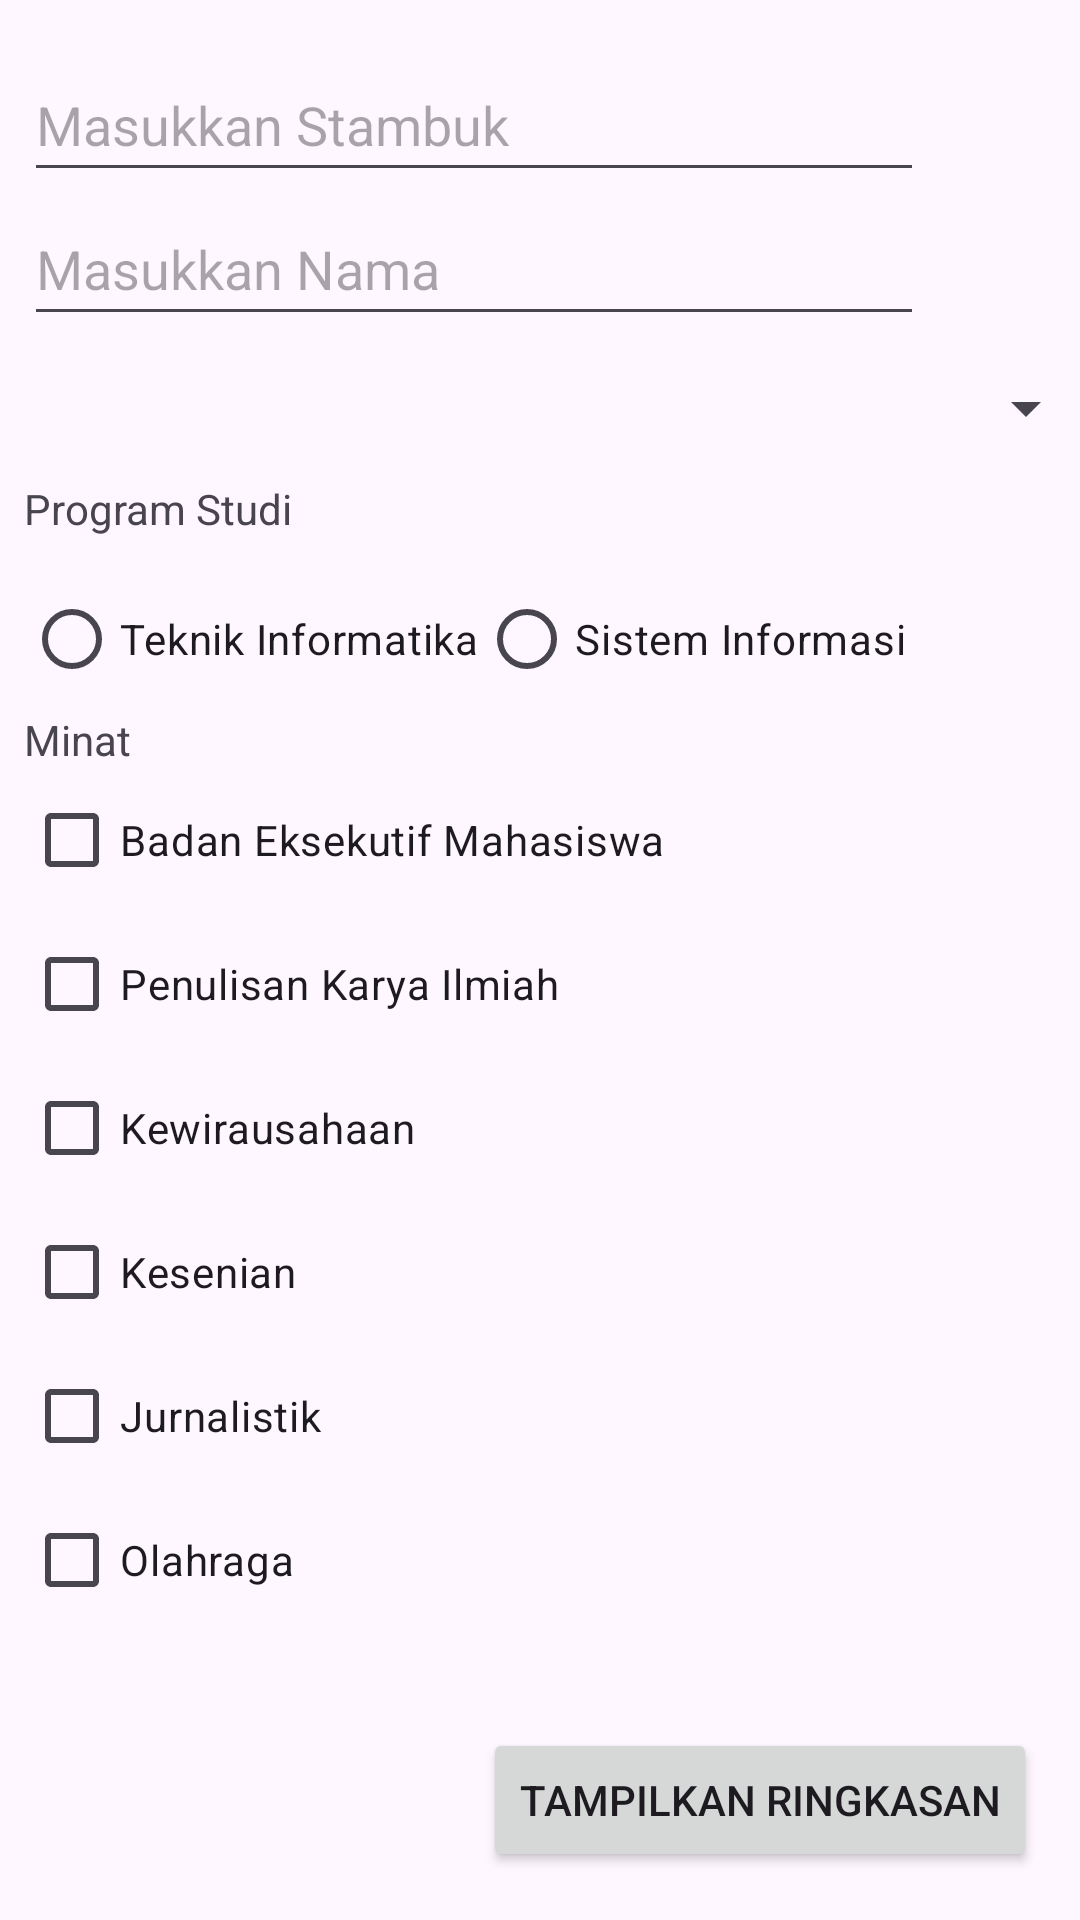

The Android layout XML behind this screen, and the referenced resources:
<!-- AndroidManifest.xml: application theme Theme.Evaluasi3New -->
<!-- res/layout/activity_main.xml -->
<?xml version="1.0" encoding="utf-8"?>
<androidx.constraintlayout.widget.ConstraintLayout xmlns:android="http://schemas.android.com/apk/res/android"
    xmlns:app="http://schemas.android.com/apk/res-auto"
    xmlns:tools="http://schemas.android.com/tools"
    android:layout_width="match_parent"
    android:layout_height="match_parent"
    tools:context=".MainActivity">

    <RadioGroup
        android:id="@+id/radioGroup"
        android:layout_width="wrap_content"
        android:layout_height="wrap_content"
        android:layout_marginStart="8dp"
        android:orientation="horizontal"
        app:layout_constraintStart_toStartOf="parent"
        app:layout_constraintTop_toBottomOf="@+id/txtProdi">

        <RadioButton
            android:id="@+id/radioButton1"
            android:layout_width="wrap_content"
            android:layout_height="wrap_content"
            android:text="Teknik Informatika"
            tools:ignore="MissingConstraints" />

        <RadioButton
            android:id="@+id/radioButton2"
            android:layout_width="wrap_content"
            android:layout_height="wrap_content"
            android:text="Sistem Informasi"
            tools:ignore="MissingConstraints" />
    </RadioGroup>

    <EditText
        android:id="@+id/txtStb"
        android:layout_width="300dp"
        android:layout_height="48dp"
        android:layout_marginStart="8dp"
        android:layout_marginTop="16dp"
        android:layout_marginEnd="8dp"
        android:ems="10"
        android:hint="Masukkan Stambuk"
        android:inputType="text"
        android:textColor="#A6A3A3"
        app:layout_constraintEnd_toEndOf="parent"
        app:layout_constraintHorizontal_bias="0.0"
        app:layout_constraintStart_toStartOf="parent"
        app:layout_constraintTop_toTopOf="parent" />

    <EditText
        android:id="@+id/txtNama"
        android:layout_width="300dp"
        android:layout_height="48dp"
        android:layout_marginStart="8dp"
        android:layout_marginEnd="8dp"
        android:ems="10"
        android:hint="Masukkan Nama"
        android:inputType="text"
        android:textColor="#A6A3A3"
        app:layout_constraintEnd_toEndOf="parent"
        app:layout_constraintHorizontal_bias="0.0"
        app:layout_constraintStart_toStartOf="parent"
        app:layout_constraintTop_toBottomOf="@+id/txtStb" />

    <TextView
        android:id="@+id/txtProdi"
        android:layout_width="113dp"
        android:layout_height="29dp"
        android:layout_marginStart="8dp"
        android:text="Program Studi"
        app:layout_constraintEnd_toEndOf="parent"
        app:layout_constraintHorizontal_bias="0.0"
        app:layout_constraintStart_toStartOf="parent"
        app:layout_constraintTop_toBottomOf="@+id/spinner" />


    <Spinner
        android:id="@+id/spinner"
        android:layout_width="358dp"
        android:layout_height="48dp"
        android:layout_marginStart="8dp"
        app:layout_constraintEnd_toEndOf="parent"

        app:layout_constraintHorizontal_bias="0.0"
        app:layout_constraintStart_toStartOf="parent"
        app:layout_constraintTop_toBottomOf="@+id/txtNama" />

    <TextView
        android:id="@+id/txtMinat"
        android:layout_width="wrap_content"
        android:layout_height="19dp"
        android:layout_marginStart="8dp"
        android:text="Minat"
        app:layout_constraintEnd_toEndOf="parent"
        app:layout_constraintHorizontal_bias="0.0"
        app:layout_constraintStart_toStartOf="parent"
        app:layout_constraintTop_toBottomOf="@+id/radioGroup" />

    <CheckBox
        android:id="@+id/checkBox1"
        android:layout_width="wrap_content"
        android:layout_height="wrap_content"
        android:layout_marginStart="8dp"
        android:text="Badan Eksekutif Mahasiswa"
        app:layout_constraintEnd_toEndOf="parent"
        app:layout_constraintHorizontal_bias="0.0"
        app:layout_constraintStart_toStartOf="parent"
        app:layout_constraintTop_toBottomOf="@+id/txtMinat" />

    <CheckBox
        android:id="@+id/checkBox3"
        android:layout_width="wrap_content"
        android:layout_height="wrap_content"
        android:layout_marginStart="8dp"
        android:text="Kewirausahaan "
        app:layout_constraintEnd_toEndOf="parent"
        app:layout_constraintHorizontal_bias="0.0"
        app:layout_constraintStart_toStartOf="parent"
        app:layout_constraintTop_toBottomOf="@+id/checkBox2" />

    <CheckBox
        android:id="@+id/checkBox4"
        android:layout_width="wrap_content"
        android:layout_height="wrap_content"
        android:layout_marginStart="8dp"
        android:text="Kesenian"
        app:layout_constraintEnd_toEndOf="parent"
        app:layout_constraintHorizontal_bias="0.0"
        app:layout_constraintStart_toStartOf="parent"
        app:layout_constraintTop_toBottomOf="@+id/checkBox3" />

    <CheckBox
        android:id="@+id/checkBox5"
        android:layout_width="wrap_content"
        android:layout_height="wrap_content"
        android:layout_marginStart="8dp"
        android:text="Jurnalistik"
        app:layout_constraintEnd_toEndOf="parent"
        app:layout_constraintHorizontal_bias="0.0"
        app:layout_constraintStart_toStartOf="parent"
        app:layout_constraintTop_toBottomOf="@+id/checkBox4" />

    <CheckBox
        android:id="@+id/checkBox6"
        android:layout_width="wrap_content"
        android:layout_height="wrap_content"
        android:layout_marginStart="8dp"
        android:text="Olahraga"
        app:layout_constraintBottom_toBottomOf="parent"
        app:layout_constraintEnd_toEndOf="parent"
        app:layout_constraintHorizontal_bias="0.0"
        app:layout_constraintStart_toStartOf="parent"
        app:layout_constraintTop_toBottomOf="@+id/checkBox5"
        app:layout_constraintVertical_bias="0.0" />

    <CheckBox
        android:id="@+id/checkBox2"
        android:layout_width="wrap_content"
        android:layout_height="wrap_content"
        android:layout_marginStart="8dp"
        android:text="Penulisan Karya Ilmiah"
        app:layout_constraintEnd_toEndOf="parent"
        app:layout_constraintHorizontal_bias="0.0"
        app:layout_constraintStart_toStartOf="parent"
        app:layout_constraintTop_toBottomOf="@+id/checkBox1" />

    <Button
        android:id="@+id/button"
        android:layout_width="wrap_content"
        android:layout_height="wrap_content"
        android:layout_marginEnd="8dp"
        android:layout_marginBottom="16dp"
        android:text="Tampilkan Ringkasan"
        app:layout_constraintBottom_toBottomOf="parent"
        app:layout_constraintEnd_toEndOf="parent"
        app:layout_constraintHorizontal_bias="0.963"
        app:layout_constraintStart_toStartOf="parent" />

</androidx.constraintlayout.widget.ConstraintLayout>
<!-- resources referenced by this layout -->
<resources>
  <style name="Theme.Evaluasi3New" parent="Base.Theme.Evaluasi3New" />
  <style name="Base.Theme.Evaluasi3New" parent="Theme.Material3.DayNight.NoActionBar">
          
          
      </style>
</resources>
